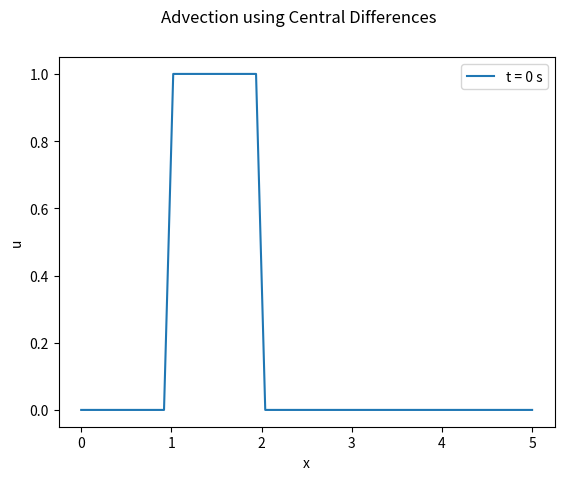
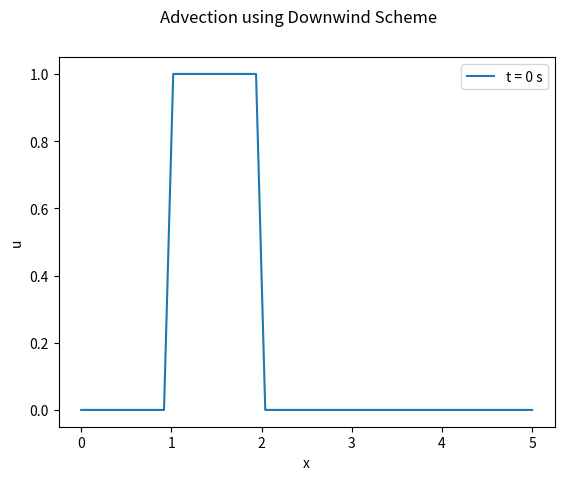
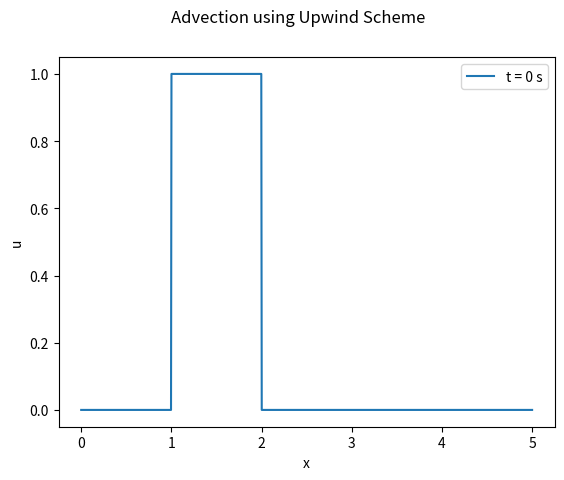
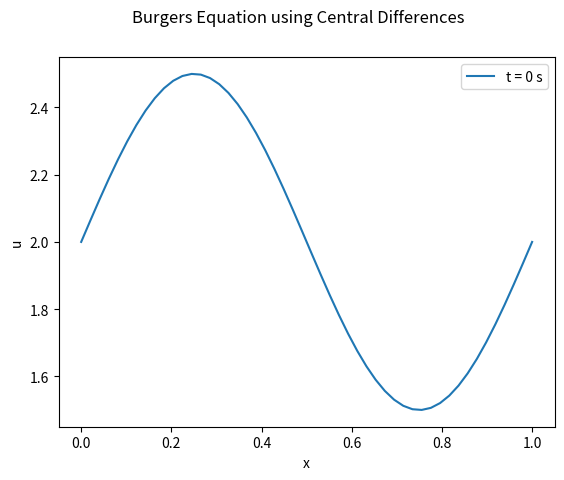
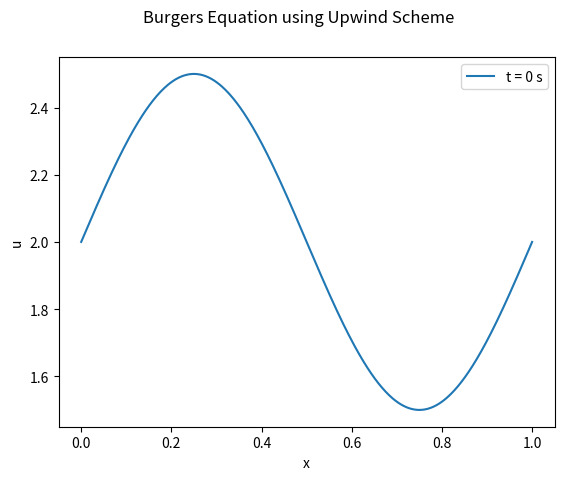
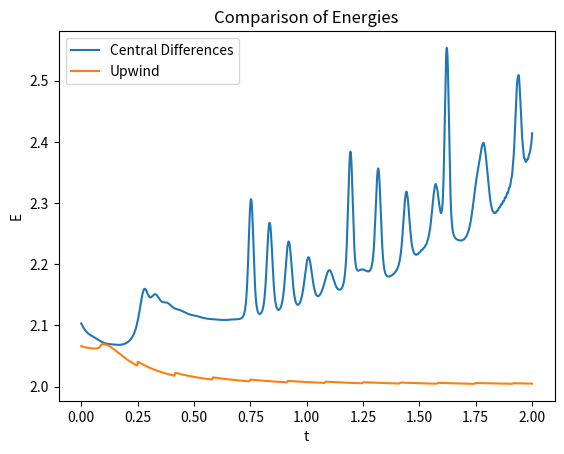
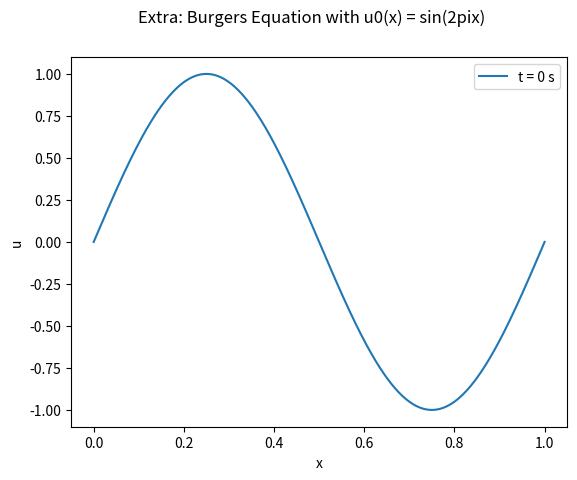
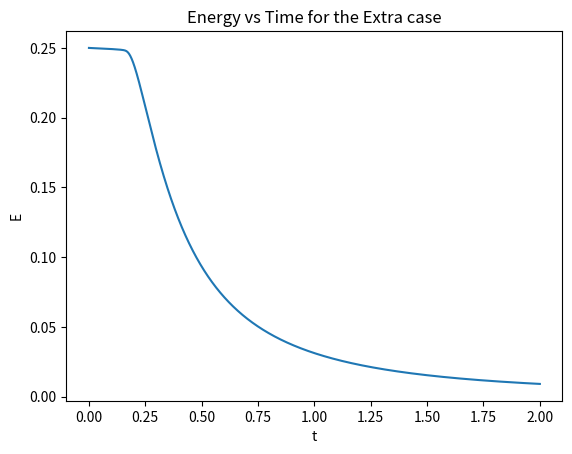

Generate these figures, in order, with matplotlib:
import numpy as np
import matplotlib.pyplot as plt
from scipy import sparse
from matplotlib import animation

'''
Advecrion and Burgues EDPs
[redacted]
'''


def animacion1D(F,x,t,k,titulo) -> None:
    '''
    Function that animates a function F(t,x)
    '''
    Nt = len(t)
    dt = t[1]-t[0]

    fig = plt.figure()
    fig.suptitle(titulo)
    ax = fig.add_subplot()
    ax.set_xlabel('x')
    ax.set_ylabel('u')
    line,= ax.plot(x ,F[0,:], label = 't = {} s'.format(0))
    L=ax.legend()
    
    def plotsim(i):
        line.set_data(x,F[i*k,:])
        L.get_texts()[0].set_text('t = {} s'.format(round(i*k*dt,1)))
        
        return line
    
    ani = animation.FuncAnimation(fig,plotsim,frames = Nt//k,interval = 20)
    plt.show()




#Part a)
#Advection Equation: $\frac{\partial u}{\partial t} + c \frac{\partial u}{\partial x} = 0$


def u0(x):
    if 1 <= x <= 2:
        return 1
    else:
        return 0

u0 = np.vectorize(u0)


#Defining constants

c = 2





#Solving Advection using Central Differences
#Scheme: $u_i^{n+1} = u_i^n - \frac{c \Delta t}{2 \Delta x} (u_{i+1}^n - u_{i-1}^n)$

def CentradasAdv(x,t,c,U0) -> np.ndarray:
    '''
    Solves the advection equation using explicit method and central differences
    '''

    nt = len(t)
    nx = len(x)


    dx = x[1]-x[0]

    U = np.zeros((nt,nx))
    U[0,:] = U0(x)
    
    #Making the matrix that discretizes the method
    
    A = sparse.diags((-np.ones(nx-1),np.ones(nx-1)),(-1,1),(nx,nx)).toarray()
    I = np.eye(nx)

    B = I - (c*dt)/(2*dx)*A


    #Implementing boundary conditions


    B[0,:],B[-nx,:] = np.zeros(nx),np.zeros(nx)
    B[0,0],B[nx-1,nx-1] = 1,1 



    for j in range(nt-1):
        U[j+1,:] = np.dot(B,U[j,:])
        U[j+1,0] = U[j+1,-2]
        U[j+1,-1] = U[j+1,1]

    return U 


#Discretization of domains

nx = 50
x = np.linspace(0,5,nx)
dx = x[1]-x[0]


nt = 5000
t = np.linspace(0,6,nt)
dt = t[1]-t[0]



animacion1D(CentradasAdv(x,t,c,u0),x,t,10,'Advection using Central Differences')

'''
This method is unconditionally unstable for any initial conditions.
'''




#Solving Advection using Downwind Scheme
#Scheme: $u_i^{n+1} = u_i^n - \frac{c \Delta t}{\Delta x} (u_{i+1}^n - u_i^n)$


def DownwindAdv(x,t,c,u0) -> np.ndarray:
    '''
    Solves the advection equation using explicit method and downwind scheme
    '''

    nt = len(t)
    nx = len(x)

    dx = x[1]-x[0]

    U = np.zeros((nt,nx))
    U[0,:] = u0(x)
    
    #Making the matrix that discretizes the method
    
    A = sparse.diags((np.ones(nx-1)),(1),(nx,nx)).toarray()
    I = np.eye(nx)

    B = (1+c*dt/dx)*I - c*(dt)/(dx)*A


    #Implementing boundary conditions

    B[0,:],B[-nx,:] = np.zeros(nx),np.zeros(nx)
    B[0,0],B[nx-1,nx-1] = 1,1 

    for j in range(nt-1):
        U[j+1,:] = np.dot(B,U[j,:])
        U[j+1,0] = U[j+1,-2]
        U[j+1,-1] = U[j+1,1]

    return U 


#Discretization of domains

nx = 50
x = np.linspace(0,5,nx)
dx = x[1]-x[0]


nt = 10000
t = np.linspace(0,6,nt)
dt = t[1]-t[0]


animacion1D(DownwindAdv(x,t,c,u0),x,t,10,'Advection using Downwind Scheme')


'''
This method is also unstable for these initial conditions, as the propagation is in the 
positive direction of the x-axis (requires c < 0 for stability).
'''


#Solving Advection using Upwind Scheme
#Scheme: $u_i^{n+1} = u_i^n - \frac{c \Delta t}{\Delta x} (u_i^n - u_{i-1}^n)$

def UpwindAdv(x,t,c,u0) -> np.ndarray:
    '''
    Solves the advection equation using explicit method and upwind scheme
    '''

    nt = len(t)
    nx = len(x)

    dx = x[1]-x[0]

    U = np.zeros((nt,nx))
    U[0,:] = u0(x)
    
    #Making the matrix that discretizes the method
    
    A = sparse.diags((np.ones(nx-1)),(-1),(nx,nx)).toarray()
    I = np.eye(nx)

    B = (1-c*dt/dx)*I + c*(dt)/(dx)*A


    #Implementing boundary conditions

    B[0,:],B[-nx,:] = np.zeros(nx),np.zeros(nx)
    B[0,0],B[nx-1,nx-1] = 1,1
    

    for j in range(nt-1):
        U[j+1,:] = np.dot(B,U[j,:])
        U[j+1,0] = U[j+1,-2]
        U[j+1,-1] = U[j+1,1]

    return U 




#Discretization of domains

nx = 1000
x = np.linspace(0,5,nx)
dx = x[1]-x[0]


nt = 10000
t = np.linspace(0,6,nt)
dt = t[1]-t[0]


animacion1D(UpwindAdv(x,t,c,u0),x,t,10,'Advection using Upwind Scheme')

'''
This method is stable for these initial conditions, as the propagation is in the 
positive direction of the x-axis, provided the CFL condition is met.
'''





#Part b)
#Burgers' Equation (inviscid): $\frac{\partial u}{\partial t} + u \frac{\partial u}{\partial x} = 0$


def u0(x):
    return 2+0.5 *np.sin(2*np.pi*x)




#Solving Burgers' Equation using Central Differences

def CentradasBur(x,t,U0) -> np.ndarray:
    '''
    Solves Burgers' equation using explicit method and central differences
    '''

    nt = len(t)
    nx = len(x)

    dt = t[1]-t[0]
    dx = x[1]-x[0]

    U = np.zeros((nt,nx))
    U[0,:] = U0(x)
    


    
    #Making the matrix that discretizes the method
    
    A = -(dt/(2*dx))*(sparse.diags((np.ones(nx-1),-np.ones(nx-1)),(1,-1),(nx,nx)).toarray())



    #Implementing boundary conditions


    A[0,:],A[-1,:] = np.zeros(nx),np.zeros(nx)



    for j in range(nt-1):
        U[j+1,:] = U[j,:]*(np.ones(nx) + np.dot(A,U[j,:]))
        U[j+1,0] = U[j+1,-2]
        U[j+1,-1] = U[j+1,1]


    return U 


#Discretization of domains

nxC = 50
xC = np.linspace(0,1,nxC)
dxC = xC[1]-xC[0]


ntC = 10000
tC = np.linspace(0,2,ntC)
dtC = tC[1]-tC[0]

UCB = CentradasBur(xC,tC,u0)

animacion1D(UCB,xC,tC,10,'Burgers Equation using Central Differences')


'''
This method is poorly stable for these initial conditions. Stability depends on 
local velocity u(x,t) and meeting CFL condition.
'''


#Solving Burgers' Equation using Upwind Scheme
#Conservative form: $\frac{\partial u}{\partial t} + \frac{1}{2}\frac{\partial (u^2)}{\partial x} = 0$

def UpwindBur(x,t,u0) -> np.ndarray:
    '''
    Solves Burgers' equation using explicit method and upwind scheme
    '''

    nt = len(t)
    nx = len(x)

    dx = x[1]-x[0]

    U = np.zeros((nt,nx))
    U[0,:] = u0(x)
    
    #Making the matrix that discretizes the method
    
    A = -(dt/(2*dx))*sparse.diags((np.ones(nx),-np.ones(nx-1)),(0,-1),(nx,nx)).toarray()
    I = np.eye(nx)

   


    #Implementing boundary conditions

    A[0,:],A[-1,:] = np.zeros(nx),np.zeros(nx)

    
    for j in range(nt-1):
        U[j+1,:] = np.dot(I,U[j,:])+np.dot(A,U[j,:]**2)
        U[j+1,0] = U[j+1,-2]
        U[j+1,-1] = U[j+1,1]

    return U 


#Discretization of domains

nxU = 500
xU = np.linspace(0,1,nxU)
dxU = xU[1]-xU[0]


ntU = 10000
tU = np.linspace(0,2,ntU)
dtU = tU[1]-tU[0]

UUB = UpwindBur(xU,tU,u0)

animacion1D(UUB,xU,tU,5,'Burgers Equation using Upwind Scheme')

'''
This method is stable for these initial conditions, as the propagation is in the 
positive direction of the x-axis, provided the CFL condition is met.
'''


#Comparison of Energies
#Energy: $E(t) = \frac{1}{2} \int u^2 dx$

ECen = np.zeros(ntC)
for i in range(ntC):
    ECen[i] = 0.5*np.sum((UCB[i,:]**2)*dxC)

EUp = np.zeros(ntU)
for i in range(ntU):
    EUp[i] = 0.5*np.sum((UUB[i,:]**2)*dxU)


plt.figure('Comparison of Energies')
plt.title('Comparison of Energies')
plt.plot(tC,ECen, label = 'Central Differences')
plt.plot(tU,EUp, label = 'Upwind')
#plt.semilogy()
plt.legend()
plt.xlabel('t')
plt.ylabel('E')
plt.show()




#Extra
#Solving with mixed Upwind/Downwind based on velocity sign


def u0(x):
    return np.sin(2*np.pi*x) 

def Extra(x,t,u0) -> np.ndarray:
    '''
    Solves the advection equation using a mixture of upwind and downwind
    '''

    nt = len(t)
    nx = len(x)

    dx = x[1]-x[0]

    U = np.zeros((nt,nx))
    U[0,:] = u0(x)
    

    
    
    for j in range(nt-1):
        for n in range(1,nx-1):
            if U[j,n] > 0:
                U[j+1,n] = U[j,n]- (dt/(2*dx))*((U[j,n])**2-(U[j,n-1])**2)
            else:
                U[j+1,n] = U[j,n]- (dt/(2*dx))*((U[j,n+1])**2-(U[j,n])**2)

        U[j+1,0] = 0
        U[j+1,-1] = 0

    return U 
#Discretization of domains

nx = 500
x = np.linspace(0,1,nx)
dx = x[1]-x[0]


nt = 5000
t = np.linspace(0,2,nt)
dt = t[1]-t[0]


Ext = Extra(x,t,u0)

animacion1D(Ext,x,t,15,'Extra: Burgers Equation with u0(x) = sin(2pix)')


EExt = np.zeros(nt)
for i in range(nt):
    EExt[i] = 0.5*np.sum((Ext[i,:]**2)*dx)


plt.figure('Energy vs Time (Extra)')
plt.title('Energy vs Time for the Extra case')
plt.plot(t,EExt)
plt.xlabel('t')
plt.ylabel('E')
plt.show()